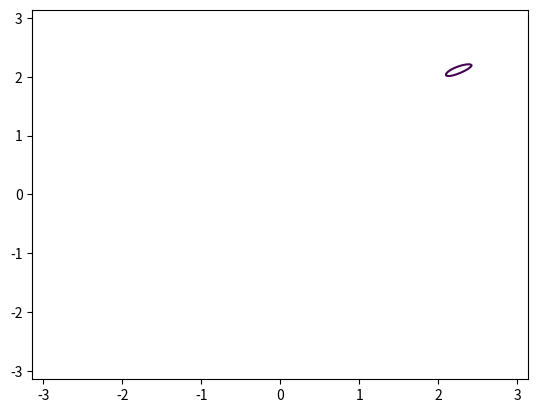
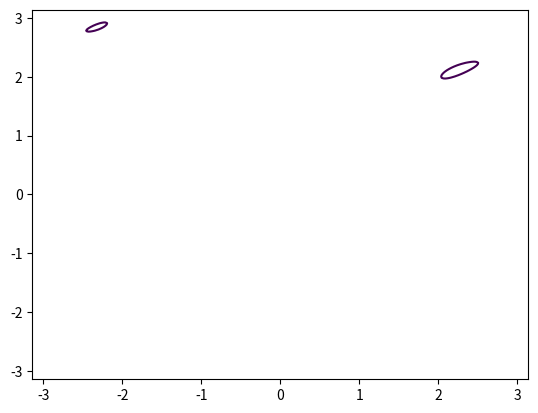
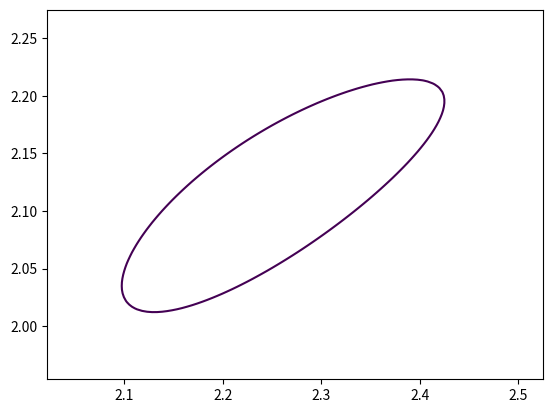
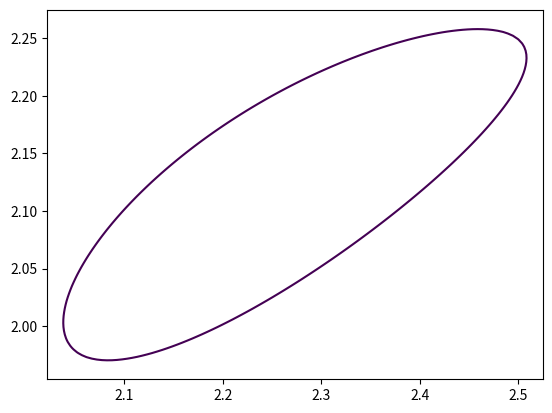
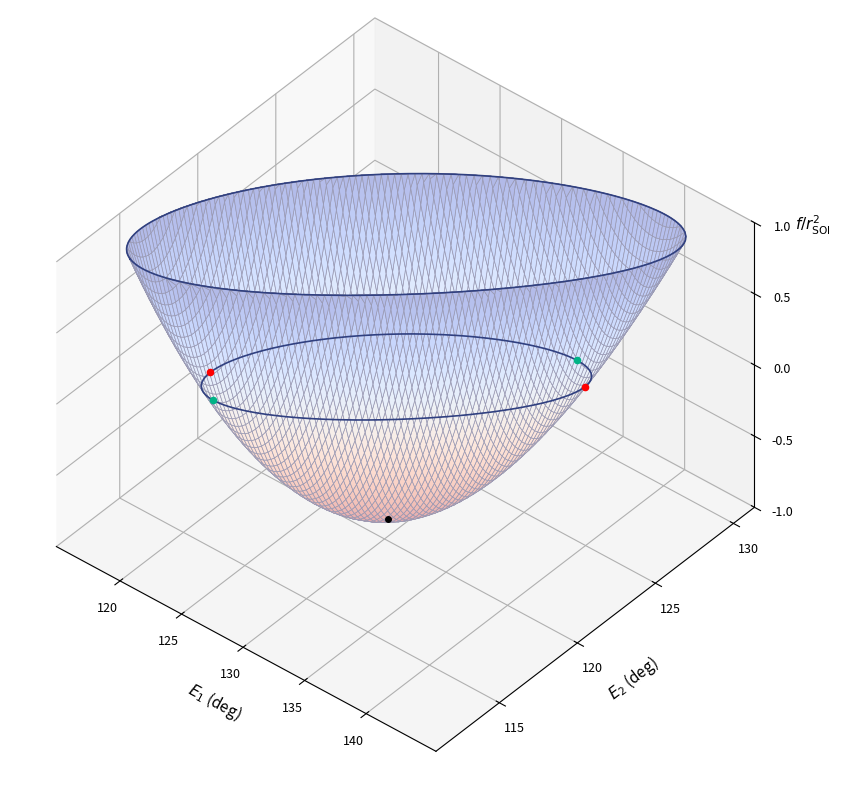

Here is the Python script that generated these plots, in order:
"""3D surface plot of f(E1, E2) showing the z=0 intersection and extremal points."""

import numpy as np
import matplotlib.pyplot as plt
from mpl_toolkits.mplot3d import Axes3D

# --- Orbital elements (same as plot_encounter.py) ---
# Voyager 2 (spacecraft)
a1 = 546095282.4529687   # km
e1 = 0.7331215656362654
i1 = np.radians(5.015)
Om1 = np.radians(-32.9834163461)
w1 = np.radians(12.2919523634)

# Jupiter
a2 = 778340816.69271
e2 = 0.04838624
i2 = np.radians(1.30439695)
Om2 = np.radians(100.47390909)
w2 = np.radians(274.25457074)

mu_sun = 132712440042.0  # km^3/s^2
mu_jup = 1.266865319e8
r_soi = a2 * (mu_jup / mu_sun) ** 0.4

b1 = a1 * np.sqrt(1 - e1**2)
b2 = a2 * np.sqrt(1 - e2**2)

# --- Rotation matrices ---
def orb_to_ecl_matrix(Om, w, i):
    cO, sO = np.cos(Om), np.sin(Om)
    cw, sw = np.cos(w), np.sin(w)
    ci, si = np.cos(i), np.sin(i)
    col1 = np.array([cO*cw - sO*sw*ci, sO*cw + cO*sw*ci, sw*si])
    col2 = np.array([-cO*sw - sO*cw*ci, -sO*sw + cO*cw*ci, cw*si])
    return np.column_stack([col1, col2])

A = orb_to_ecl_matrix(Om1, w1, i1)
B = orb_to_ecl_matrix(Om2, w2, i2)

C = 2.0 * A.T @ B
M = np.array([
    [C[0, 0] * a1 * a2, C[0, 1] * a1 * b2],
    [C[1, 0] * b1 * a2, C[1, 1] * b1 * b2]
])

# --- Compute f on grid ---
N = 300
E1_arr = np.linspace(-np.pi, np.pi, N)
E2_arr = np.linspace(-np.pi, np.pi, N)
E1g, E2g = np.meshgrid(E1_arr, E2_arr)

p1x = np.cos(E1g) - e1
p1y = np.sin(E1g)
p2x = np.cos(E2g) - e2
p2y = np.sin(E2g)
r1 = a1 * (1 - e1 * np.cos(E1g))
r2 = a2 * (1 - e2 * np.cos(E2g))
cross = (p1x * (M[0, 0] * p2x + M[0, 1] * p2y)
         + p1y * (M[1, 0] * p2x + M[1, 1] * p2y))
F = r1**2 + r2**2 - cross - r_soi**2

# Normalize for visualization (values are huge in km^2)
F_norm = F / r_soi**2

# --- Find extremal points numerically ---
# Gradient components
def grad_f(E1, E2):
    """Return (g1, g2) = gradient of f."""
    s1, c1 = np.sin(E1), np.cos(E1)
    s2, c2 = np.sin(E2), np.cos(E2)
    p1 = np.array([c1 - e1, s1])
    p2 = np.array([c2 - e2, s2])
    w1v = np.array([-s1, c1])
    w2v = np.array([-s2, c2])
    g1 = 2 * a1**2 * e1 * s1 * (1 - e1 * c1) - w1v @ M @ p2
    g2 = 2 * a2**2 * e2 * s2 * (1 - e2 * c2) - p1 @ M @ w2v
    return g1, g2

def f_val(E1, E2):
    p1 = np.array([np.cos(E1) - e1, np.sin(E1)])
    p2 = np.array([np.cos(E2) - e2, np.sin(E2)])
    r1v = a1 * (1 - e1 * np.cos(E1))
    r2v = a2 * (1 - e2 * np.cos(E2))
    return r1v**2 + r2v**2 - p1 @ M @ p2 - r_soi**2

def hessian_f(E1, E2):
    s1, c1 = np.sin(E1), np.cos(E1)
    s2, c2 = np.sin(E2), np.cos(E2)
    p1 = np.array([c1 - e1, s1])
    p2 = np.array([c2 - e2, s2])
    w1v = np.array([-s1, c1])
    w2v = np.array([-s2, c2])
    u1 = np.array([c1, s1])
    u2 = np.array([c2, s2])
    H11 = 2 * a1**2 * e1 * (c1 - e1 + 2 * e1 * s1**2) + u1 @ M @ p2
    H22 = 2 * a2**2 * e2 * (c2 - e2 + 2 * e2 * s2**2) + p1 @ M @ u2
    H12 = -(w1v @ M @ w2v)
    return H11, H22, H12

# Tolerances: f is in km^2, gradients in km^2/rad — normalize by r_soi^2
f_tol = r_soi**2 * 1e-10
g_tol = r_soi**2 * 1e-8

# Newton's method for {f=0, g1=0} (E2 extrema)
def find_e2_extremum(E1_init, E2_init, max_iter=50):
    E1, E2 = E1_init, E2_init
    for _ in range(max_iter):
        fv = f_val(E1, E2)
        g1, g2 = grad_f(E1, E2)
        H11, H22, H12 = hessian_f(E1, E2)
        det = g1 * H12 - g2 * H11
        if abs(det) < 1e-30:
            return None
        dE1 = (fv * H12 - g1 * g2) / det
        dE2 = (g1**2 - fv * H11) / det
        E1 -= dE1
        E2 -= dE2
        if abs(fv) < f_tol and abs(g1) < g_tol:
            return E1, E2
    return None

# Newton's method for {f=0, g2=0} (E1 extrema)
def find_e1_extremum(E1_init, E2_init, max_iter=50):
    E1, E2 = E1_init, E2_init
    for _ in range(max_iter):
        fv = f_val(E1, E2)
        g1, g2 = grad_f(E1, E2)
        H11, H22, H12 = hessian_f(E1, E2)
        det = g1 * H22 - g2 * H12
        if abs(det) < 1e-30:
            return None
        dE1 = (fv * H22 - g2**2) / det
        dE2 = (fv * H12 - g1 * g2) / det
        E1 -= dE1
        E2 -= dE2
        if abs(fv) < f_tol and abs(g2) < g_tol:
            return E1, E2
    return None

# Search for extremal points using scipy for robustness
from scipy.optimize import fsolve

e1_extrema = []  # points where ∂f/∂E2 = 0 on f=0
e2_extrema = []  # points where ∂f/∂E1 = 0 on f=0

# Find f=0 contour points for initial guesses using a hidden figure
_fig_tmp, _ax_tmp = plt.subplots()
cs_tmp = _ax_tmp.contour(E1g, E2g, F, levels=[0])
contour_pts = [seg for seg in cs_tmp.allsegs[0]]
plt.close(_fig_tmp)

def system_e1_bounds(x):
    """f=0 and ∂f/∂E2=0 (E1 extrema)."""
    fv = f_val(x[0], x[1])
    _, g2 = grad_f(x[0], x[1])
    return [fv, g2]

def system_e2_bounds(x):
    """f=0 and ∂f/∂E1=0 (E2 extrema)."""
    fv = f_val(x[0], x[1])
    g1, _ = grad_f(x[0], x[1])
    return [fv, g1]

for pts in contour_pts:
    n_try = min(50, len(pts))
    indices = np.linspace(0, len(pts) - 1, n_try, dtype=int)
    for idx in indices:
        E1_0, E2_0 = pts[idx]
        res, info, ier, _ = fsolve(system_e1_bounds, [E1_0, E2_0], full_output=True)
        if ier == 1 and abs(res[0]) < 2*np.pi and abs(res[1]) < 2*np.pi:
            e1_extrema.append((res[0], res[1]))
        res, info, ier, _ = fsolve(system_e2_bounds, [E1_0, E2_0], full_output=True)
        if ier == 1 and abs(res[0]) < 2*np.pi and abs(res[1]) < 2*np.pi:
            e2_extrema.append((res[0], res[1]))

# Deduplicate
def dedup(pts, tol=0.01):
    unique = []
    for p in pts:
        if all(abs(p[0] - q[0]) > tol or abs(p[1] - q[1]) > tol for q in unique):
            unique.append(p)
    return unique

e1_extrema = dedup(e1_extrema)
e2_extrema = dedup(e2_extrema)

print(f"E1 extrema (∂f/∂E2=0): {len(e1_extrema)} points")
for p in e1_extrema:
    print(f"  E1={np.degrees(p[0]):.1f}°, E2={np.degrees(p[1]):.1f}°")
print(f"E2 extrema (∂f/∂E1=0): {len(e2_extrema)} points")
for p in e2_extrema:
    print(f"  E1={np.degrees(p[0]):.1f}°, E2={np.degrees(p[1]):.1f}°")

# --- 3D Plot (zoomed into encounter region, gravity-well style) ---

# Determine zoom bounds from the z=1 contour (reuse the full grid)
_f0_center_e1 = np.mean([p[0] for p in e1_extrema + e2_extrema])
_f0_center_e2 = np.mean([p[1] for p in e1_extrema + e2_extrema])
_fig_z1, _ax_z1 = plt.subplots()
_cs_z1 = _ax_z1.contour(E1g, E2g, F_norm, levels=[1.0])
# Pick the contour loop closest to the encounter center
_best_seg = min(_cs_z1.allsegs[0],
                key=lambda s: np.min((s[:, 0] - _f0_center_e1)**2
                                    + (s[:, 1] - _f0_center_e2)**2))
_z1_pts = _best_seg
plt.close(_fig_z1)

_margin = np.radians(1.0)  # small margin so z=1 contour fits inside the grid
e1_lo = _z1_pts[:, 0].min() - _margin
e1_hi = _z1_pts[:, 0].max() + _margin
e2_lo = _z1_pts[:, 1].min() - _margin
e2_hi = _z1_pts[:, 1].max() + _margin
print(f"z=1 bounds: E1=[{np.degrees(e1_lo):.1f}°, {np.degrees(e1_hi):.1f}°], "
      f"E2=[{np.degrees(e2_lo):.1f}°, {np.degrees(e2_hi):.1f}°]")

# Fine grid over zoomed region
Nz = 100
E1z = np.linspace(e1_lo, e1_hi, Nz)
E2z = np.linspace(e2_lo, e2_hi, Nz)
E1zg, E2zg = np.meshgrid(E1z, E2z)

p1xz = np.cos(E1zg) - e1
p1yz = np.sin(E1zg)
p2xz = np.cos(E2zg) - e2
p2yz = np.sin(E2zg)
r1z = a1 * (1 - e1 * np.cos(E1zg))
r2z = a2 * (1 - e2 * np.cos(E2zg))
crossz = (p1xz * (M[0, 0] * p2xz + M[0, 1] * p2yz)
          + p1yz * (M[1, 0] * p2xz + M[1, 1] * p2yz))
Fz = r1z**2 + r2z**2 - crossz - r_soi**2
Fz_norm = Fz / r_soi**2

# Contour on zoomed grid
_fig_tmp2, _ax_tmp2 = plt.subplots()
cs_tmp2 = _ax_tmp2.contour(E1zg, E2zg, Fz, levels=[0])
contour_pts_zoom = [seg for seg in cs_tmp2.allsegs[0]]
plt.close(_fig_tmp2)

from matplotlib.colors import LinearSegmentedColormap

z_lo, z_hi = -1.0, 1.0
Fz_norm_z = Fz / r_soi**2

# Interpolate boundary to exact z_hi crossing, NaN the rest
Fz_plot = Fz_norm_z.copy()
# Along rows: interpolate E1 coordinate at z_hi crossing
for i in range(Fz_plot.shape[0]):
    row = Fz_plot[i, :]
    for j in range(len(row) - 1):
        if row[j] <= z_hi < row[j+1]:
            t = (z_hi - row[j]) / (row[j+1] - row[j])
            E1zg[i, j+1] = E1zg[i, j] + t * (E1zg[i, j+1] - E1zg[i, j])
            E2zg[i, j+1] = E2zg[i, j] + t * (E2zg[i, j+1] - E2zg[i, j])
            Fz_plot[i, j+1] = z_hi
        elif row[j+1] <= z_hi < row[j]:
            t = (z_hi - row[j+1]) / (row[j] - row[j+1])
            E1zg[i, j] = E1zg[i, j+1] + t * (E1zg[i, j] - E1zg[i, j+1])
            E2zg[i, j] = E2zg[i, j+1] + t * (E2zg[i, j] - E2zg[i, j+1])
            Fz_plot[i, j] = z_hi
# Along columns
for j in range(Fz_plot.shape[1]):
    col = Fz_plot[:, j]
    for i in range(len(col) - 1):
        if col[i] <= z_hi < col[i+1]:
            t = (z_hi - col[i]) / (col[i+1] - col[i])
            E1zg[i+1, j] = E1zg[i, j] + t * (E1zg[i+1, j] - E1zg[i, j])
            E2zg[i+1, j] = E2zg[i, j] + t * (E2zg[i+1, j] - E2zg[i, j])
            Fz_plot[i+1, j] = z_hi
        elif col[i+1] <= z_hi < col[i]:
            t = (z_hi - col[i+1]) / (col[i] - col[i+1])
            E1zg[i, j] = E1zg[i+1, j] + t * (E1zg[i, j] - E1zg[i+1, j])
            E2zg[i, j] = E2zg[i+1, j] + t * (E2zg[i, j] - E2zg[i+1, j])
            Fz_plot[i, j] = z_hi
Fz_plot[Fz_plot > z_hi] = np.nan

E1d = np.degrees(E1zg)
E2d = np.degrees(E2zg)

# Find minimum point
min_idx = np.nanargmin(Fz_norm_z)
min_i, min_j = np.unravel_index(min_idx, Fz_norm_z.shape)
E1_min_pt = E1z[min_j]
E2_min_pt = E2z[min_i]


# --- Colormap ---
from matplotlib.colors import LinearSegmentedColormap
from matplotlib import cm
# Lighter version of coolwarm: blend original colors toward white
_base = cm.coolwarm
_colors = _base(np.linspace(0, 1, 256))
_colors[:, :3] = 0.4 * _colors[:, :3] + 0.6  # lighten by blending toward white
_colors = _colors[::-1]  # invert
cmap = LinearSegmentedColormap.from_list('light_coolwarm_r', _colors)

# --- Figure ---
fig = plt.figure(figsize=(10, 8))
ax = fig.add_subplot(111, projection='3d')

# Disable auto z-sorting so wireframe (drawn after surface) renders on top
ax.computed_zorder = False

# Surface
ax.plot_surface(E1d, E2d, Fz_plot,
                cmap=cmap, vmin=z_lo, vmax=z_hi,
                rstride=1, cstride=1,
                shade=True, alpha=1.0,
                edgecolor=(0.6, 0.6, 0.7, 0.3), linewidth=0.5, antialiased=True,
                zorder=0)

# --- Wireframe: z=1 contour only ---
wire_color = '#304080'
wire_lw = 1.2

# Use the original (undistorted) zoomed grid for contour extraction
_E1zg0, _E2zg0 = np.meshgrid(E1z, E2z)
_fig_c, _ax_c = plt.subplots()
cs_c = _ax_c.contour(_E1zg0, _E2zg0, Fz_norm_z, levels=[1.0])
plt.close(_fig_c)
for seg in cs_c.allsegs[0]:
    ax.plot(np.degrees(seg[:, 0]), np.degrees(seg[:, 1]),
            np.full(len(seg), 1.0),
            color=wire_color, linewidth=wire_lw, zorder=5)

# # --- Wireframe: contour lines at fixed z-levels ---
# z_levels = [1.0, 0.6, 0.2, -0.2, -0.6]
# for zl in z_levels:
#     _fig_c, _ax_c = plt.subplots()
#     cs_c = _ax_c.contour(E1zg, E2zg, Fz_norm_z, levels=[zl])
#     plt.close(_fig_c)
#     for seg in cs_c.allsegs[0]:
#         ax.plot(np.degrees(seg[:, 0]), np.degrees(seg[:, 1]),
#                 np.full(len(seg), zl),
#                 color=wire_color, linewidth=wire_lw, zorder=5)

# # --- Wireframe: radial meridian lines ---
# N_meridians = 12
# contour_ring = contour_pts_zoom[0]
# diffs_c = np.diff(contour_ring, axis=0)
# seg_lens_c = np.sqrt(diffs_c[:, 0]**2 + diffs_c[:, 1]**2)
# arc = np.concatenate([[0], np.cumsum(seg_lens_c)])
# arc_total = arc[-1]
# arc_targets = np.linspace(0, arc_total, N_meridians, endpoint=False)
# for s in arc_targets:
#     idx = np.searchsorted(arc, s, side='right') - 1
#     idx = min(idx, len(contour_ring) - 2)
#     frac = (s - arc[idx]) / seg_lens_c[idx] if seg_lens_c[idx] > 0 else 0
#     E1_target = contour_ring[idx, 0] + frac * diffs_c[idx, 0]
#     E2_target = contour_ring[idx, 1] + frac * diffs_c[idx, 1]
#     dE1 = E1_target - E1_min_pt
#     dE2 = E2_target - E2_min_pt
#     length = np.sqrt(dE1**2 + dE2**2)
#     if length < 1e-12:
#         continue
#     max_t = 10 * max(e1_hi - e1_lo, e2_hi - e2_lo) / length
#     t = np.linspace(0, max_t, 500)
#     E1_ray = E1_min_pt + t * dE1
#     E2_ray = E2_min_pt + t * dE2
#     if len(E1_ray) < 2:
#         continue
#     p1x_r = np.cos(E1_ray) - e1; p1y_r = np.sin(E1_ray)
#     p2x_r = np.cos(E2_ray) - e2; p2y_r = np.sin(E2_ray)
#     r1_r = a1 * (1 - e1 * np.cos(E1_ray))
#     r2_r = a2 * (1 - e2 * np.cos(E2_ray))
#     cross_r = (p1x_r * (M[0, 0] * p2x_r + M[0, 1] * p2y_r)
#                + p1y_r * (M[1, 0] * p2x_r + M[1, 1] * p2y_r))
#     fv = (r1_r**2 + r2_r**2 - cross_r - r_soi**2) / r_soi**2
#     exceed = np.where(fv > z_hi)[0]
#     if len(exceed) > 0:
#         cut = exceed[0]
#         if cut > 0:
#             t_frac = (z_hi - fv[cut-1]) / (fv[cut] - fv[cut-1])
#             E1_end = E1_ray[cut-1] + t_frac * (E1_ray[cut] - E1_ray[cut-1])
#             E2_end = E2_ray[cut-1] + t_frac * (E2_ray[cut] - E2_ray[cut-1])
#             E1_seg = np.append(E1_ray[:cut], E1_end)
#             E2_seg = np.append(E2_ray[:cut], E2_end)
#             fv_seg = np.append(fv[:cut], z_hi)
#         else:
#             continue
#     else:
#         E1_seg, E2_seg, fv_seg = E1_ray, E2_ray, fv
#     if len(fv_seg) >= 2:
#         ax.plot(np.degrees(E1_seg), np.degrees(E2_seg), fv_seg,
#                 color=wire_color, linewidth=wire_lw, zorder=5)

# --- f=0 contour ring (thicker) ---
for pts in contour_pts_zoom:
    ax.plot(np.degrees(pts[:, 0]), np.degrees(pts[:, 1]),
            np.zeros(len(pts)),
            color=wire_color, linewidth=wire_lw, zorder=10)

# --- Minimum (well bottom) ---
ax.plot([np.degrees(E1_min_pt)], [np.degrees(E2_min_pt)],
        [Fz_norm_z[min_i, min_j]],
        'o', color='black', markersize=4, zorder=20)

# --- Extremal points ---
for p in e1_extrema:
    ax.scatter(np.degrees(p[0]), np.degrees(p[1]), 0,
               color='red', s=20, zorder=15)

for p in e2_extrema:
    ax.scatter(np.degrees(p[0]), np.degrees(p[1]), 0,
               color='#00b386', s=20, zorder=15)

# --- Axes ---
ax.set_xlabel('$E_1$ (deg)', fontsize=11, labelpad=8)
ax.set_ylabel('$E_2$ (deg)', fontsize=11, labelpad=8)
ax.set_zlabel('')
padding = 1
ax.set_xlim(np.degrees(e1_lo) - padding, np.degrees(e1_hi) + padding)
ax.set_ylim(np.degrees(e2_lo) - padding, np.degrees(e2_hi) + padding)
ax.set_zlim(z_lo, z_hi)
# Manual z-axis label (set_zlabel gets clipped by bbox_inches='tight')
ax.text2D(1.02, 0.72, '$f / r_{\\mathrm{SOI}}^2$', fontsize=11,
          transform=ax.transAxes, ha='left', va='center')

# Integer ticks
e1_lo_d, e1_hi_d = np.degrees(e1_lo), np.degrees(e1_hi)
e2_lo_d, e2_hi_d = np.degrees(e2_lo), np.degrees(e2_hi)
ax.set_xticks(np.arange(np.ceil(e1_lo_d / 5) * 5, e1_hi_d, 5))
ax.set_yticks(np.arange(np.ceil(e2_lo_d / 5) * 5, e2_hi_d, 5))
ax.set_zticks(np.arange(z_lo, z_hi + 0.01, 0.5))

ax.tick_params(labelsize=9)
ax.view_init(elev=40, azim=-50, roll=0)
ax.set_proj_type('ortho')

fig.tight_layout()
fig.savefig('encounter_surface_3d.png', dpi=200, bbox_inches='tight')
print("Saved encounter_surface_3d.png")
plt.show()
